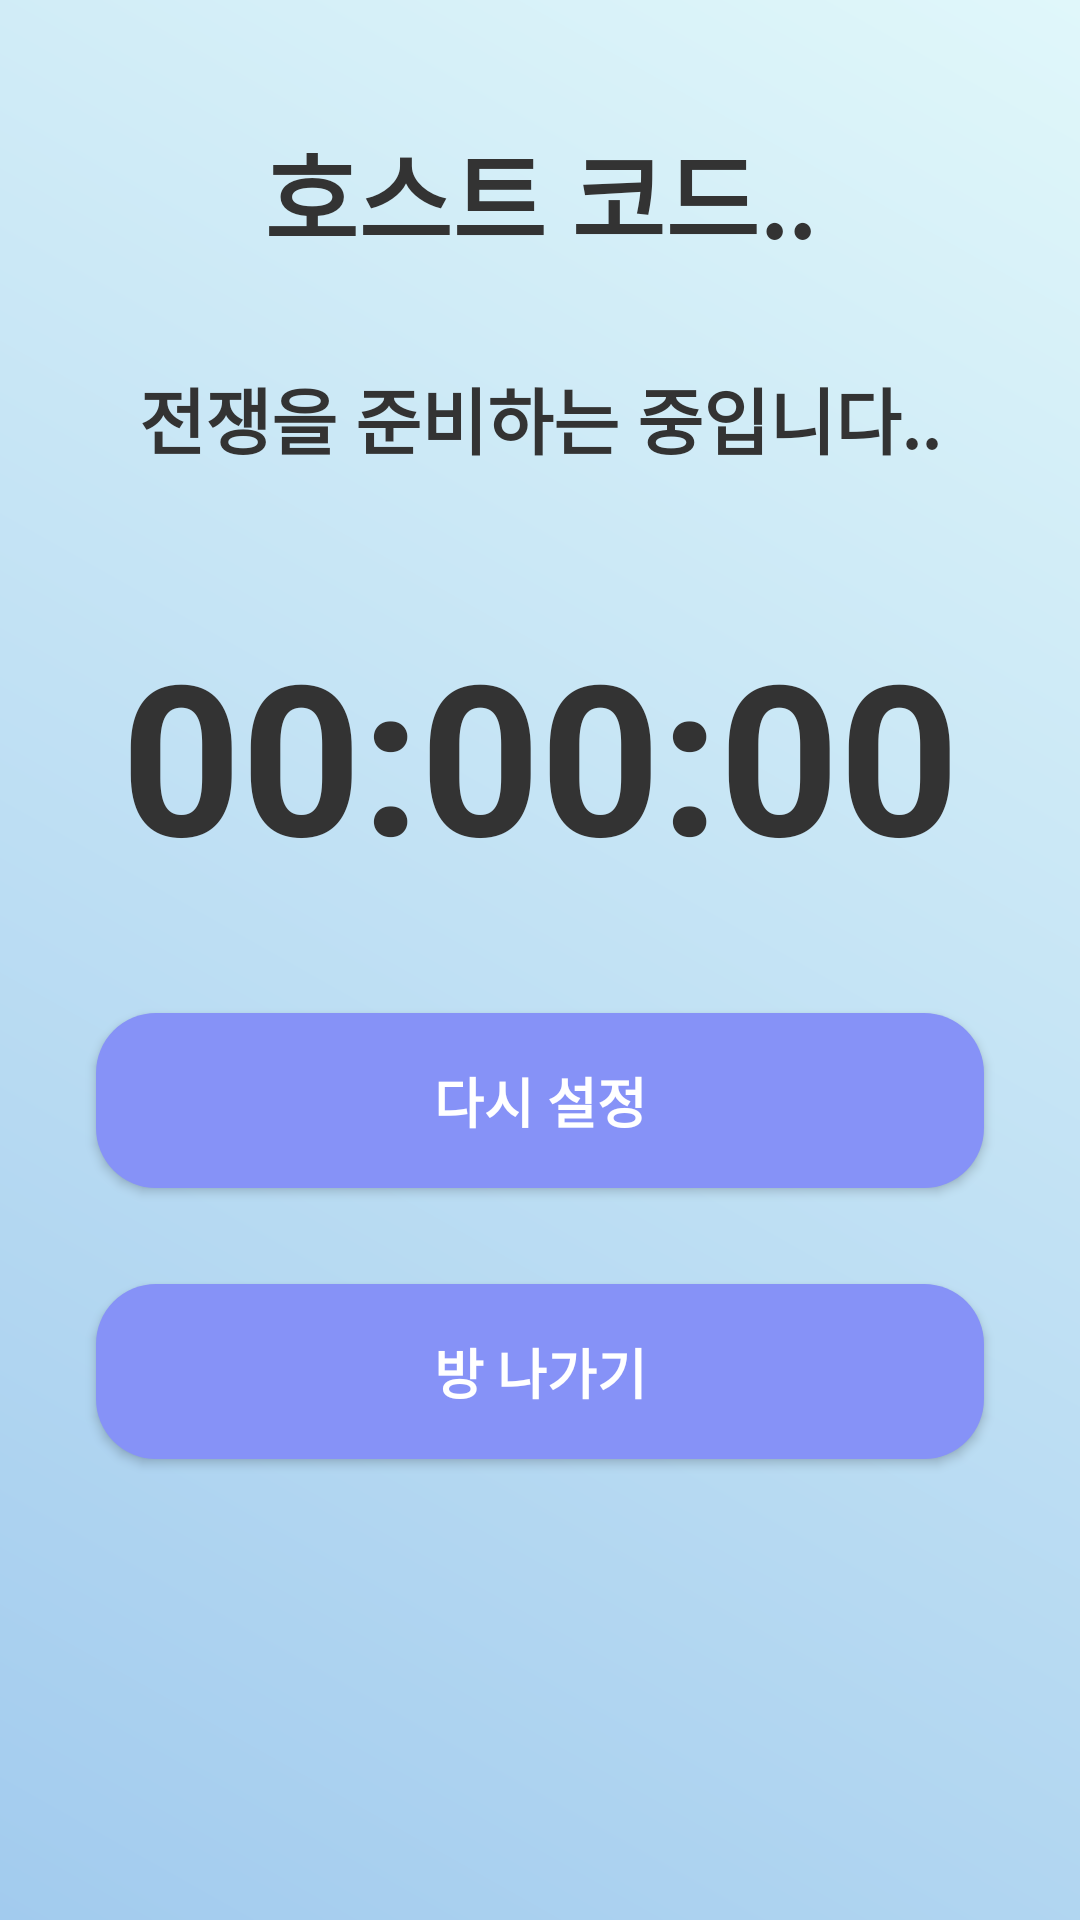

The Android layout XML behind this screen, and the referenced resources:
<!-- AndroidManifest.xml: application theme Theme.AlarmWars -->
<!-- res/layout/activity_wait.xml -->
<?xml version="1.0" encoding="utf-8"?>
<RelativeLayout xmlns:android="http://schemas.android.com/apk/res/android"
    xmlns:tools="http://schemas.android.com/tools"
    android:layout_width="match_parent"
    android:layout_height="match_parent"
    android:background="@drawable/gradient_background"
    tools:context=".MainActivity">

    
    <ScrollView
        android:layout_width="match_parent"
        android:layout_height="match_parent"
        android:fillViewport="true">

        <RelativeLayout
            android:layout_width="match_parent"
            android:layout_height="match_parent"
            tools:context=".MainActivity">

            <TextView
                android:id="@+id/host_code"
                android:layout_width="wrap_content"
                android:layout_height="wrap_content"
                android:text="호스트 코드.."
                android:textSize="34sp"
                android:textStyle="bold"
                android:textColor="@color/text_primary"
                android:layout_centerHorizontal="true"
                android:layout_marginTop="32dp"
                android:padding="8dp"/>

            <TextView
                android:id="@+id/status_text"
                android:layout_width="wrap_content"
                android:layout_height="wrap_content"
                android:layout_below="@id/host_code"
                android:layout_centerInParent="true"
                android:layout_marginTop="16dp"
                android:padding="8dp"
                android:text="전쟁을 준비하는 중입니다.."
                android:textColor="@color/text_primary"
                android:textSize="24sp"
                android:textStyle="bold"/>

            <TextView
                android:id="@+id/timerText"
                android:layout_width="wrap_content"
                android:layout_height="wrap_content"
                android:text="00:00:00"
                android:textSize="70sp"
                android:textStyle="bold"
                android:textColor="@color/text_primary"
                android:layout_below="@id/status_text"
                android:layout_centerHorizontal="true"
                android:layout_marginTop="32dp"
                android:padding="8dp"/>

            <Button
                android:id="@+id/checkButton"
                android:layout_width="match_parent"
                android:layout_height="wrap_content"
                android:text="다시 설정"
                android:textSize="18sp"
                android:textStyle="bold"
                android:textColor="@color/white"
                android:background="@drawable/button_background"
                android:layout_below="@id/timerText"
                android:layout_marginTop="32dp"
                android:layout_marginBottom="16dp"
                android:padding="16dp"
                android:layout_marginHorizontal="32dp"/>

            <Button
                android:id="@+id/cancelButton"
                android:layout_width="match_parent"
                android:layout_height="wrap_content"
                android:text="방 나가기"
                android:textSize="18sp"
                android:textStyle="bold"
                android:textColor="@color/white"
                android:background="@drawable/button_background"
                android:layout_below="@id/checkButton"
                android:layout_marginTop="16dp"
                android:layout_marginBottom="32dp"
                android:padding="16dp"
                android:layout_marginHorizontal="32dp"/>
        </RelativeLayout>
    </ScrollView>

    
    <ImageView
        android:layout_width="match_parent"
        android:layout_height="50dp"
        android:layout_alignParentBottom="true"
        android:scaleType="fitXY"
        android:src="@drawable/green_grass"
        android:background="#00ffffff"/>
</RelativeLayout>
<!-- resources referenced by this layout -->
<resources>
  <color name="text_primary">#333333</color>
  <color name="white">#FFFFFF</color>
  <!-- drawable button_background (drawable) -->
  <shape xmlns:android="http://schemas.android.com/apk/res/android">
      <solid android:color="@color/button_background"/>
      <corners android:radius="20dp"/>
      <padding android:left="20dp" android:top="10dp" android:right="20dp" android:bottom="10dp"/>
  </shape>
  <!-- drawable gradient_background (drawable) -->
  <?xml version="1.0" encoding="utf-8"?>
  <layer-list xmlns:android="http://schemas.android.com/apk/res/android">
      <item>
          <shape android:shape="rectangle">
              <gradient
                  android:startColor="@color/clear_blue"
                  android:endColor="@color/alice_blue"
                  android:angle="45"/>
          </shape>
      </item>
  </layer-list>
  <style name="Theme.AlarmWars" parent="Base.Theme.AlarmWars" />
  <color name="button_background">#8692F7</color>
  <color name="clear_blue">#A2CBEE</color>
  <color name="alice_blue">#E0F7FA</color>
  <style name="Base.Theme.AlarmWars" parent="Theme.Material3.DayNight.NoActionBar">
          
          <item name="colorPrimary">@color/lavender</item>
          <item name="colorPrimaryVariant">@color/lavender</item>
          <item name="colorOnPrimary">@color/white</item>
  
          
          <item name="colorSecondary">@color/teal_200</item>
          <item name="colorSecondaryVariant">@color/teal_700</item>
          <item name="colorOnSecondary">@color/black</item>
  
          
          <item name="android:statusBarColor">?attr/colorPrimaryVariant</item>
  
          
      </style>
  <color name="lavender">#8692f7</color>
  <color name="teal_200">#80CBC4</color>
  <color name="teal_700">#00796B</color>
  <color name="black">#000000</color>
</resources>
